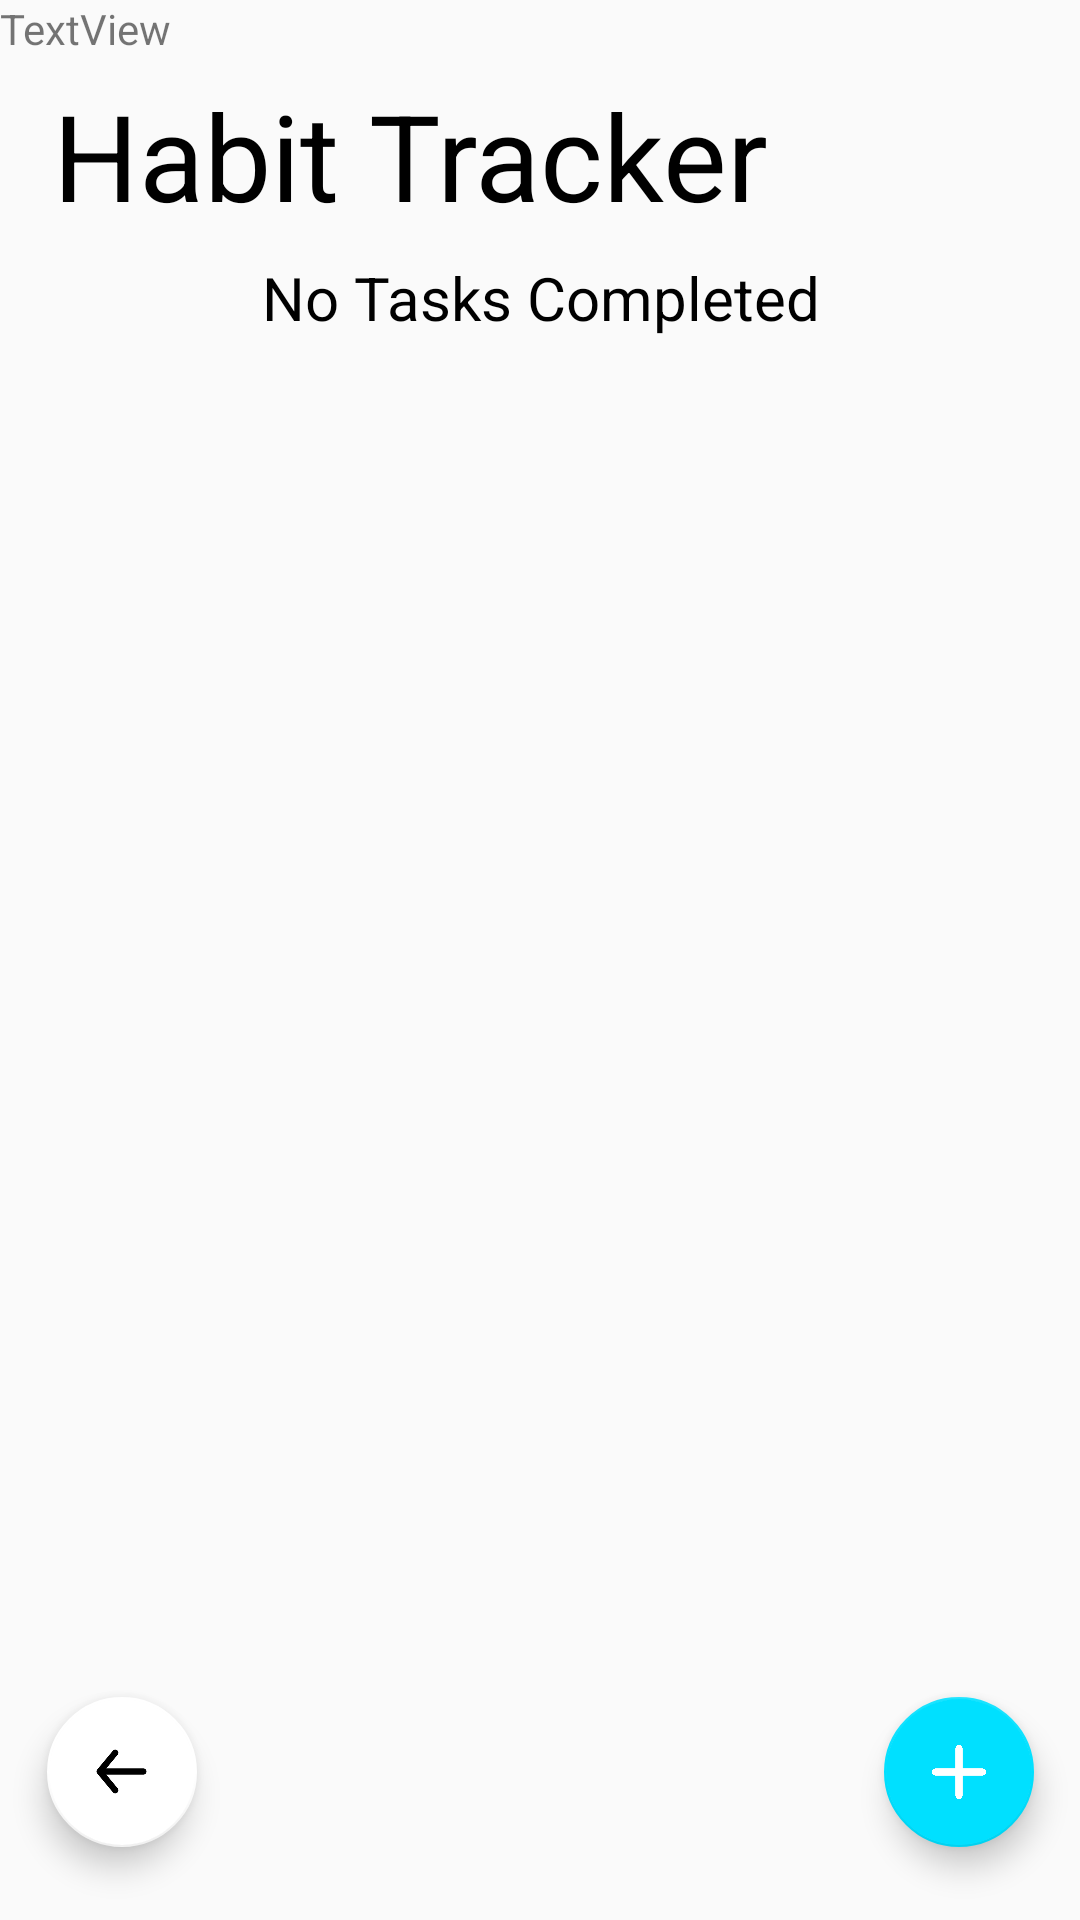

Here is an Android app screen rendered from its layout file. Give the layout XML and the strings, colors and styles it references.
<!-- AndroidManifest.xml: application theme Theme.MarkProject -->
<!-- res/layout/activity_daily_tasks.xml -->
<?xml version="1.0" encoding="utf-8"?>
<androidx.constraintlayout.widget.ConstraintLayout
    xmlns:android="http://schemas.android.com/apk/res/android"
    xmlns:app="http://schemas.android.com/apk/res-auto"
    xmlns:tools="http://schemas.android.com/tools"
    android:layout_width="match_parent"
    android:layout_height="match_parent"
    tools:context=".DailyTasks">


    <TextView
        android:id="@+id/text"
        android:layout_width="345dp"
        android:layout_height="61dp"
        android:text=" Habit Tracker"
        android:textColor="@color/black"
        android:textSize="40dp"
        app:layout_constraintBottom_toBottomOf="parent"
        app:layout_constraintEnd_toEndOf="parent"
        app:layout_constraintHorizontal_bias="0.515"
        app:layout_constraintStart_toStartOf="parent"
        app:layout_constraintTop_toTopOf="parent"
        app:layout_constraintVertical_bias="0.043"

        />
    <TextView
        android:id="@+id/tasksCompleted"
        android:layout_width="223dp"
        android:layout_height="wrap_content"
        android:text="No Tasks Completed"
        android:textColor="@color/black"
        android:textSize="20dp"
        android:textAlignment="center"
        app:layout_constraintBottom_toBottomOf="parent"
        app:layout_constraintEnd_toEndOf="parent"
        app:layout_constraintStart_toStartOf="parent"
        app:layout_constraintTop_toTopOf="parent"
        app:layout_constraintVertical_bias="0.14"
        app:layout_constraintHorizontal_bias="0.5" />


    <com.google.android.material.floatingactionbutton.FloatingActionButton
        android:layout_width="wrap_content"
        android:layout_height="wrap_content"
        android:onClick="onClickBack"
        android:src="@drawable/back_arrow"
        app:fabCustomSize="50dp"
        app:maxImageSize="25dp"
        app:backgroundTint="@color/white"

        app:layout_constraintBottom_toBottomOf="parent"
        app:layout_constraintEnd_toEndOf="parent"
        app:layout_constraintHorizontal_bias="0.05"
        app:layout_constraintStart_toStartOf="parent"
        app:layout_constraintTop_toTopOf="parent"
        app:layout_constraintVertical_bias="0.959" />




    <com.google.android.material.floatingactionbutton.FloatingActionButton
        android:layout_width="wrap_content"
        android:layout_height="wrap_content"
        android:onClick="onClickAdd"
        android:src="@drawable/plus_icon"
        app:fabCustomSize="50dp"
        app:maxImageSize="18dp"
        app:backgroundTint="@color/bright_blue"


        app:layout_constraintBottom_toBottomOf="parent"
        app:layout_constraintEnd_toEndOf="parent"
        app:layout_constraintHorizontal_bias="0.95"
        app:layout_constraintStart_toStartOf="parent"
        app:layout_constraintTop_toTopOf="parent"
        app:layout_constraintVertical_bias="0.959" />


    <RelativeLayout
        android:layout_width="wrap_content"
        android:layout_height="wrap_content"
        app:layout_constraintBottom_toBottomOf="parent"
        app:layout_constraintEnd_toEndOf="parent"
        app:layout_constraintHorizontal_bias="0.47"
        app:layout_constraintStart_toStartOf="parent"
        app:layout_constraintTop_toTopOf="parent"
        app:layout_constraintVertical_bias="1"
        >

        <ListView
            android:id="@+id/Tasks"
            android:layout_width="383dp"
            android:layout_height="600dp"


            android:divider="@android:color/transparent"
            android:dividerHeight="10dp"
            android:elevation="20dp"
            app:layout_constraintBottom_toBottomOf="parent"
            app:layout_constraintEnd_toEndOf="parent"
            app:layout_constraintStart_toStartOf="parent"
            app:layout_constraintTop_toTopOf="parent"
            app:layout_constraintVertical_bias="1.12"

            />

    </RelativeLayout>

    <TextView
        android:id="@+id/dateForDebuggingTV"
        android:layout_width="wrap_content"
        android:layout_height="wrap_content"
        android:text="TextView"
        tools:layout_editor_absoluteX="324dp"
        tools:layout_editor_absoluteY="7dp" />


</androidx.constraintlayout.widget.ConstraintLayout>
<!-- resources referenced by this layout -->
<resources>
  <color name="black">#FF000000</color>
  <color name="bright_blue">#00E0FF</color>
  <color name="white">#FFFFFFFF</color>
  <!-- drawable back_arrow: png bitmap (drawable-v24, 2392 bytes) -->
  <!-- drawable plus_icon: png bitmap (drawable, 21899 bytes) -->
  <style name="Theme.MarkProject" parent="Theme.AppCompat.Light.NoActionBar">
          
          <item name="colorOnPrimary">@color/white</item>
          
          <item name="colorSecondary">@color/teal_200</item>
          <item name="colorSecondaryVariant">#00E0FF</item>
          <item name="colorOnSecondary">@color/black</item>
          
          <item name="android:statusBarColor">#808080</item>
          
      </style>
  <color name="teal_200">#FF03DAC5</color>
</resources>
